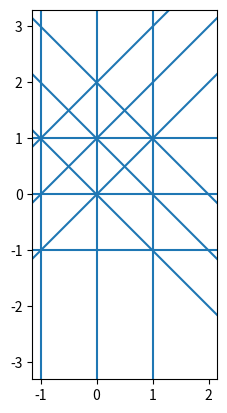

Write Python code to recreate this figure.
import matplotlib.pyplot as plt

a = [
    (0, 0, 1, 0),
    (0, 1, 1, 1),
    (0, 2, 2, 2),
    (0, 0, 0, 4),
    (1, -1, 1, 0),
    (2, -2, 2, 2),
    (1, 1, 2, 2),
    (1, 2, 2, 3),
    (3, 0, 2, 1),
    (1, 1, 0, 2),
    (3, 1, 2, 2),
    (1, 3, 0, 2),
]


fig  = plt.figure()
ax = fig.add_subplot(111)

for line in a:
    point = list(map(lambda a: float(a) - 1, line ))

    ax.axline(point[:2], point[2:])
ax.set_aspect('equal')
plt.show()